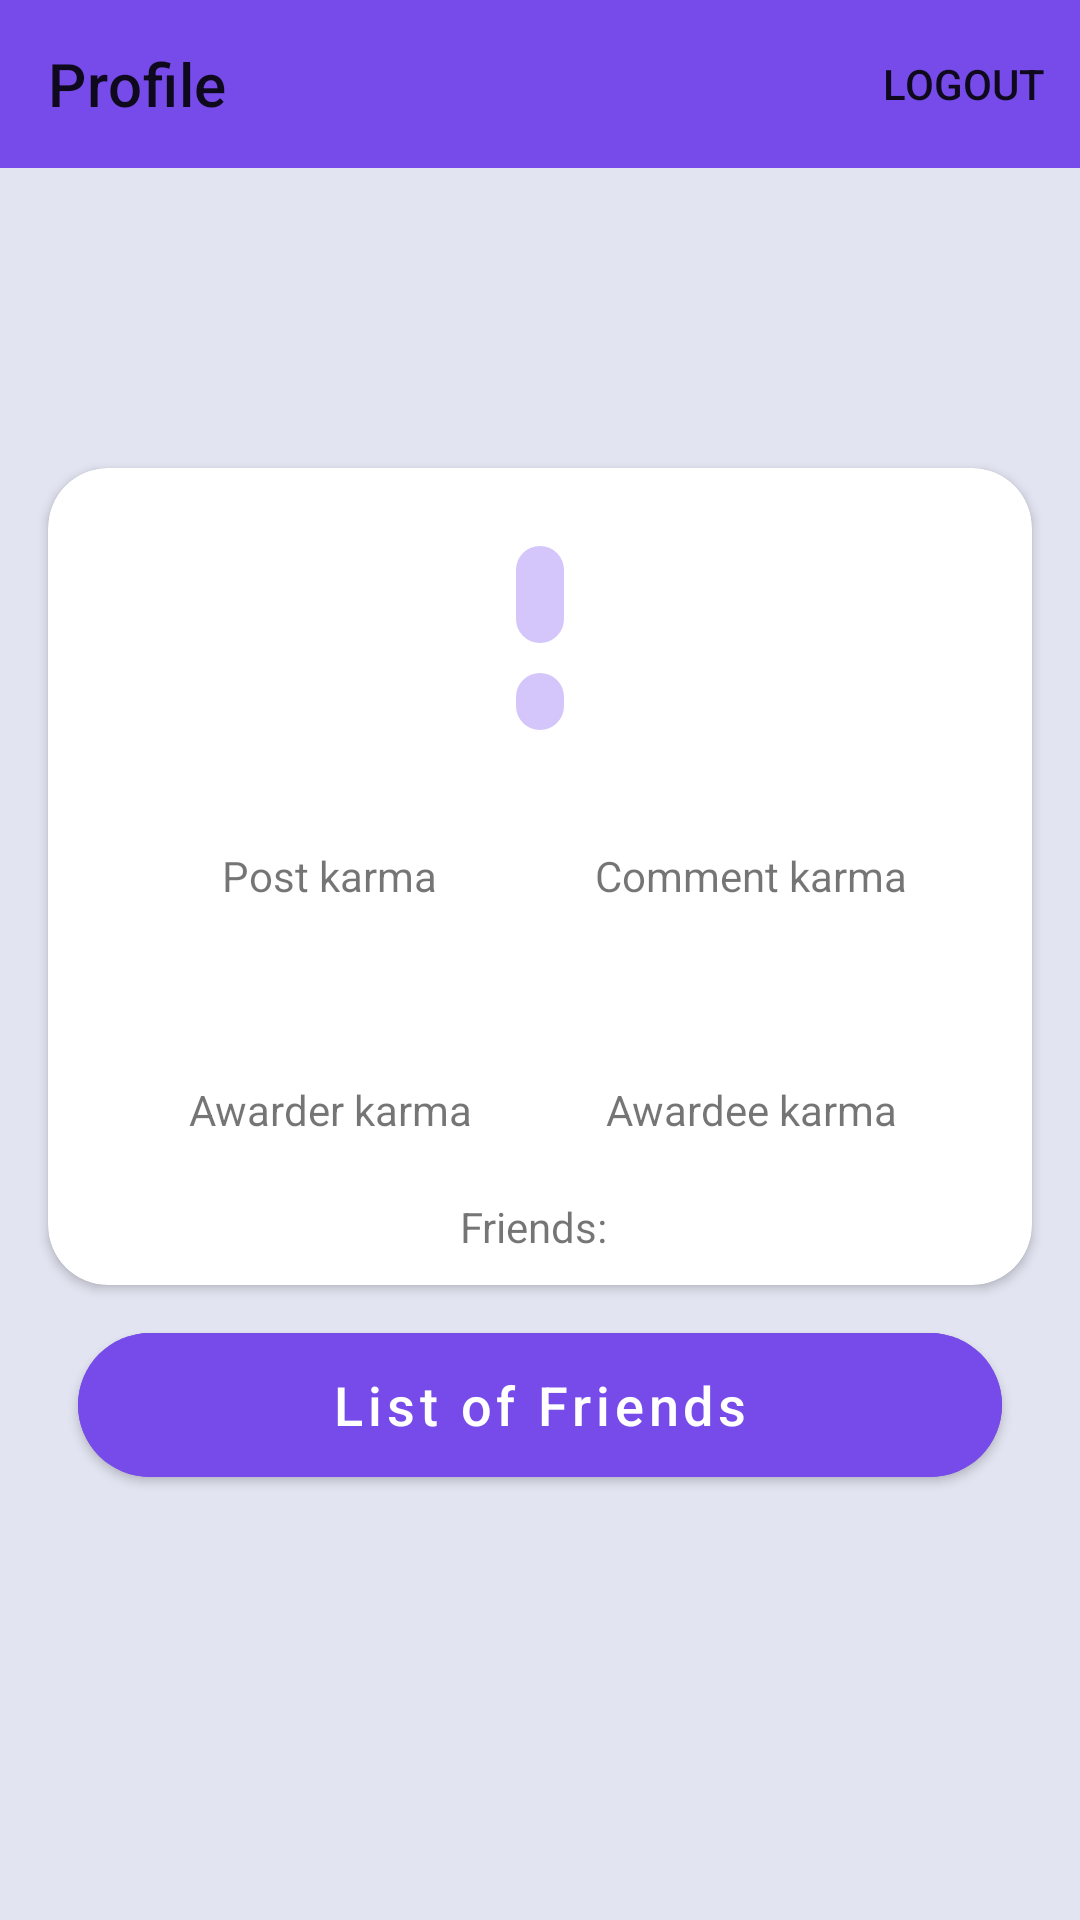

Here is an Android app screen rendered from its layout file. Give the layout XML and the strings, colors and styles it references.
<!-- AndroidManifest.xml: application theme Theme.MyReddit -->
<!-- res/layout/fragment_my_profile.xml -->
<?xml version="1.0" encoding="utf-8"?>
<androidx.constraintlayout.widget.ConstraintLayout xmlns:android="http://schemas.android.com/apk/res/android"
    xmlns:app="http://schemas.android.com/apk/res-auto"
    xmlns:tools="http://schemas.android.com/tools"
    android:layout_width="match_parent"
    android:layout_height="match_parent"

    android:background="@color/custom_color_background"
    tools:context=".view.profile.MyProfileFragment">

    <com.google.android.material.appbar.AppBarLayout
        android:id="@+id/topAppBar"
        android:layout_width="match_parent"
        android:layout_height="wrap_content"
        app:layout_constraintEnd_toEndOf="parent"
        app:layout_constraintStart_toStartOf="parent"
        app:layout_constraintTop_toTopOf="parent">

        <com.google.android.material.appbar.MaterialToolbar
            android:id="@+id/logoutBar"
            android:layout_width="match_parent"
            android:layout_height="?attr/actionBarSize"
            android:background="@color/custom_color_primary"
            app:menu="@menu/logout_menu"
            app:title="@string/profile_fragment_title" />
    </com.google.android.material.appbar.AppBarLayout>

    <androidx.cardview.widget.CardView
        android:id="@+id/subreddit"
        android:layout_width="match_parent"
        android:layout_height="wrap_content"
        android:layout_margin="16dp"
        android:layout_marginTop="10dp"
        app:cardCornerRadius="20dp"
        app:layout_constraintBottom_toBottomOf="parent"
        app:layout_constraintEnd_toEndOf="parent"
        app:layout_constraintStart_toStartOf="parent"
        app:layout_constraintTop_toBottomOf="@+id/topAppBar"
        app:layout_constraintVertical_bias="0.3">

        <androidx.constraintlayout.widget.ConstraintLayout
            android:layout_width="match_parent"
            android:layout_height="wrap_content">

            <ImageView
                android:id="@+id/img_profile"
                android:layout_width="wrap_content"
                android:layout_height="wrap_content"
                android:layout_marginTop="10dp"
                android:contentDescription="@string/app_name"
                app:layout_constraintBottom_toBottomOf="parent"
                app:layout_constraintEnd_toEndOf="parent"
                app:layout_constraintHorizontal_bias="0.5"
                app:layout_constraintStart_toStartOf="parent"
                app:layout_constraintTop_toTopOf="parent"
                app:layout_constraintVertical_bias="0.0"
                app:srcCompat="@drawable/ic_baseline_person_24" />

            <TextView
                android:id="@+id/name_txt"
                android:layout_width="wrap_content"
                android:layout_height="wrap_content"
                android:layout_marginTop="16dp"
                android:background="@drawable/background_user_name"
                android:paddingStart="8dp"
                android:paddingEnd="8dp"
                android:textSize="24sp"
                android:textStyle="bold"
                app:layout_constraintEnd_toEndOf="@+id/img_profile"
                app:layout_constraintHorizontal_bias="0.5"
                app:layout_constraintStart_toStartOf="@+id/img_profile"
                app:layout_constraintTop_toBottomOf="@+id/img_profile"
                tools:text="Nickname" />

            <TextView
                android:id="@+id/date_creation_txt"
                android:layout_width="wrap_content"
                android:layout_height="wrap_content"
                android:layout_marginTop="10dp"
                android:background="@drawable/background_user_name"
                android:paddingStart="8dp"
                android:paddingEnd="8dp"
                app:layout_constraintEnd_toEndOf="@+id/name_txt"
                app:layout_constraintStart_toStartOf="@+id/name_txt"
                app:layout_constraintTop_toBottomOf="@+id/name_txt"
                tools:text="01-01-2023" />

            <TextView
                android:id="@+id/karma_pub_txt"
                android:layout_width="wrap_content"
                android:layout_height="wrap_content"
                android:layout_marginTop="10dp"
                android:text="@string/post_karma"
                app:layout_constraintEnd_toEndOf="@+id/value_karma_pub_txt"
                app:layout_constraintStart_toStartOf="@+id/value_karma_pub_txt"
                app:layout_constraintTop_toBottomOf="@+id/value_karma_pub_txt" />

            <TextView
                android:id="@+id/value_karma_pub_txt"
                android:layout_width="wrap_content"
                android:layout_height="wrap_content"
                android:layout_marginTop="10dp"
                android:textStyle="bold"
                app:layout_constraintEnd_toStartOf="@+id/date_creation_txt"
                app:layout_constraintHorizontal_bias="0.6"
                app:layout_constraintStart_toStartOf="parent"
                app:layout_constraintTop_toBottomOf="@+id/date_creation_txt"
                tools:text="777" />


            <TextView
                android:id="@+id/karma_phil_txt"
                android:layout_width="wrap_content"
                android:layout_height="wrap_content"
                android:layout_marginTop="10dp"
                android:text="@string/awarder_karma"
                app:layout_constraintEnd_toEndOf="@+id/value_karma_phil_txt"
                app:layout_constraintStart_toStartOf="@+id/value_karma_phil_txt"
                app:layout_constraintTop_toBottomOf="@+id/value_karma_phil_txt" />

            <TextView
                android:id="@+id/value_karma_phil_txt"
                android:layout_width="wrap_content"
                android:layout_height="wrap_content"
                android:layout_marginTop="30dp"
                android:textStyle="bold"
                app:layout_constraintEnd_toEndOf="@+id/karma_pub_txt"
                app:layout_constraintHorizontal_bias="0.5"
                app:layout_constraintStart_toStartOf="@+id/karma_pub_txt"
                app:layout_constraintTop_toBottomOf="@+id/karma_pub_txt"
                tools:text="777" />

            <TextView
                android:id="@+id/value_karma_com_txt"
                android:layout_width="wrap_content"
                android:layout_height="wrap_content"
                android:layout_marginTop="10dp"
                android:textStyle="bold"
                app:layout_constraintEnd_toEndOf="parent"
                app:layout_constraintHorizontal_bias="0.4"
                app:layout_constraintStart_toEndOf="@+id/date_creation_txt"
                app:layout_constraintTop_toBottomOf="@+id/date_creation_txt"
                tools:text="777" />

            <TextView
                android:id="@+id/karma_com_txt"
                android:layout_width="wrap_content"
                android:layout_height="wrap_content"
                android:layout_marginTop="10dp"
                android:text="@string/comment_karma"
                app:layout_constraintEnd_toEndOf="@+id/value_karma_com_txt"
                app:layout_constraintStart_toStartOf="@+id/value_karma_com_txt"
                app:layout_constraintTop_toBottomOf="@+id/value_karma_com_txt" />

            <TextView
                android:id="@+id/value_karma_recip_txt"
                android:layout_width="wrap_content"
                android:layout_height="wrap_content"
                android:layout_marginTop="30dp"
                android:textStyle="bold"
                app:layout_constraintEnd_toEndOf="@+id/karma_com_txt"
                app:layout_constraintStart_toStartOf="@+id/karma_com_txt"
                app:layout_constraintTop_toBottomOf="@+id/karma_com_txt"
                tools:text="777" />

            <TextView
                android:id="@+id/karma_recip_txt"
                android:layout_width="wrap_content"
                android:layout_height="wrap_content"

                android:layout_marginTop="10dp"
                android:text="@string/awardee_karma"
                app:layout_constraintEnd_toEndOf="@+id/value_karma_recip_txt"
                app:layout_constraintStart_toStartOf="@+id/value_karma_recip_txt"
                app:layout_constraintTop_toBottomOf="@+id/value_karma_recip_txt" />

            <TextView
                android:id="@+id/friendsCount"
                android:layout_width="wrap_content"
                android:layout_height="wrap_content"
                android:layout_marginTop="20dp"
                android:layout_marginBottom="10dp"
                android:text="@string/friends"
                app:layout_constraintBottom_toBottomOf="parent"
                app:layout_constraintEnd_toEndOf="@+id/karma_recip_txt"
                app:layout_constraintHorizontal_bias="0.484"
                app:layout_constraintStart_toStartOf="@+id/karma_phil_txt"
                app:layout_constraintTop_toBottomOf="@+id/karma_phil_txt" />
        </androidx.constraintlayout.widget.ConstraintLayout>
    </androidx.cardview.widget.CardView>

    <com.google.android.material.button.MaterialButton
        android:id="@+id/btnAddFriend"
        android:layout_width="0dp"
        android:layout_height="60dp"
        android:layout_margin="10dp"
        android:backgroundTint="@color/custom_color_primary"
        android:text="@string/btn_friend_list"
        android:textAllCaps="false"
        android:textSize="18sp"
        app:cornerRadius="25dp"
        app:layout_constraintEnd_toEndOf="@+id/subreddit"
        app:layout_constraintStart_toStartOf="@+id/subreddit"
        app:layout_constraintTop_toBottomOf="@+id/subreddit" />

</androidx.constraintlayout.widget.ConstraintLayout>
<!-- resources referenced by this layout -->
<resources>
  <color name="custom_color_background">#E2E4F1</color>
  <color name="custom_color_primary">#764BE9</color>
  <!-- drawable background_user_name (drawable) -->
  <?xml version="1.0" encoding="utf-8"?>
  <shape xmlns:android="http://schemas.android.com/apk/res/android">
      <corners android:radius="10dp" />
      <solid android:color="@color/custom_color_background_user" />
  </shape>
  <string name="app_name">Humblr</string>
  <string name="awardee_karma">Awardee karma</string>
  <string name="awarder_karma">Awarder karma</string>
  <string name="btn_friend_list">List of Friends</string>
  <string name="comment_karma">Comment karma</string>
  <string name="friends">Friends:</string>
  <string name="post_karma">Post karma</string>
  <string name="profile_fragment_title">Profile</string>
  <style name="Theme.MyReddit" parent="Theme.MaterialComponents.Light.NoActionBar">
          
          <item name="colorPrimary">#764BE9</item>
          <item name="colorPrimaryVariant">@color/purple_700</item>
          <item name="colorOnPrimary">@color/white</item>
          
          <item name="colorSecondary">@color/teal_200</item>
          <item name="colorSecondaryVariant">@color/teal_700</item>
          <item name="colorOnSecondary">@color/black</item>
          
          <item name="android:statusBarColor">?attr/colorPrimaryVariant</item>
          
      </style>
  <color name="custom_color_background_user">#D4C5FA</color>
  <color name="purple_700">#FF3700B3</color>
  <color name="white">#FFFFFFFF</color>
  <color name="teal_200">#FF03DAC5</color>
  <color name="teal_700">#FF018786</color>
  <color name="black">#FF000000</color>
</resources>
